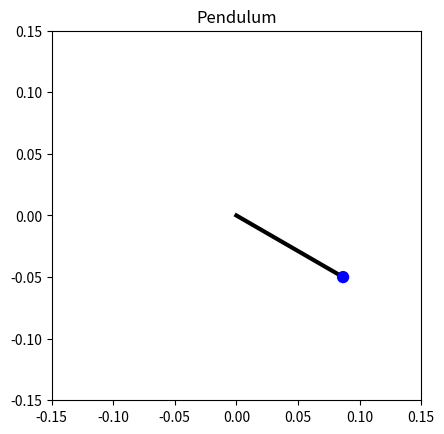

The script that saved this image:
import numpy as np
import matplotlib.pyplot as plt
import matplotlib.animation as animation

# time step
dt = 0.001

m = 0.1 # bob pass (kg)
L = 0.1 # pendulum length (m)
g = 9.8 # gravitational constant (m/s^2)

# initial angular displacement (rad), initial tangential velocity (m/s)
theta0, v0 = np.radians(60), 0

# estimate period using harmonic (small displacement) approximation
tharm = 2 * np.pi * np.sqrt(L / g)

# theta and v list
theta, v = [theta0], [v0]
theta_old = theta0

i = 0

while True:
    # forward euler method for ode
    i += 1
    t = i * dt

    # update bob position using updated angle
    theta_old, v_old = theta[-1], v[-1]
    omega = v_old / L
    theta_new = theta_old - omega * dt

    # tangential acceleration
    accel = g * np.sin(theta_old)
    v_new = v_old + accel * dt # update tangential velocity

    # at the second turning point in velocity (back where we're started)
    # completed 1 period, finish the sim
    if (t > tharm and v_new * v_old < 0):
        break

    theta.append(theta_new)
    v.append(v_new)

# calculate estimated pendulum period (T) from numerical integration
n = len(theta)
T = n * dt
k = np.sin(theta0 / 2)

print(f"Calculated period (T): {T}")
print(f"Estimated harmonic displacement (Tharm): {tharm}")

# get (x, y) coordinates of the bob at angular displacement th
def get_coords(th):
    return L * np.sin(th), -L * np.cos(th)

# animation
fig = plt.figure()
ax = fig.add_subplot(aspect='equal')
ax.set_title('Pendulum')

# pendulum rod in initial position
x0, y0 = get_coords(theta0)
line, = ax.plot([0, x0], [0, y0], lw=3, c='k')

# pendulum bob
radius = 0.005
bob = ax.add_patch(plt.Circle(get_coords(theta0), radius, fc='b', zorder=3))

# plot limits
ax.set_xlim(-L * 1.5, L * 1.5)
ax.set_ylim(-L * 1.5, L * 1.5)

def animate(frame):
    x, y = get_coords(theta[frame])
    line.set_data([0, x], [0, y])
    bob.set_center((x, y))

nframes = n
interval = dt * 1000
anim = animation.FuncAnimation(fig, animate, frames=nframes, repeat=True, interval=interval)

plt.show()
